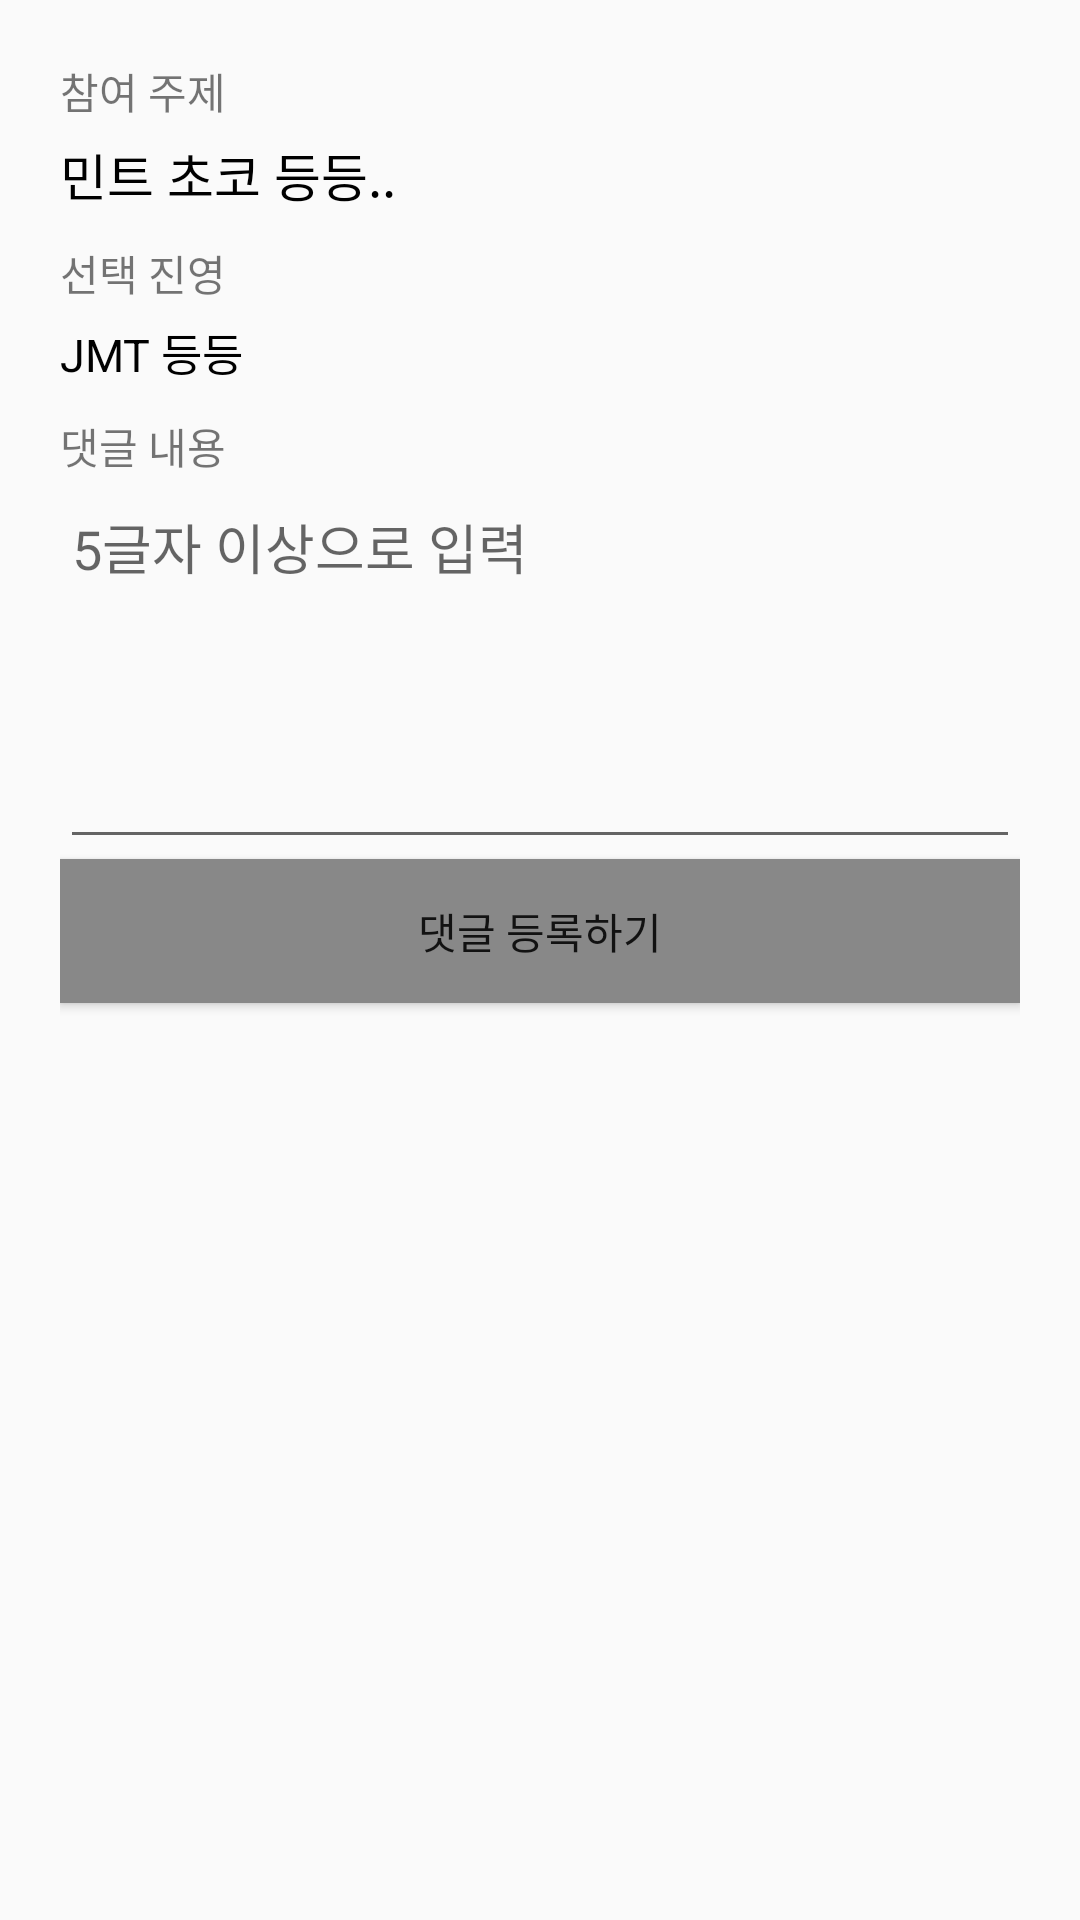

Android layout source for this screen:
<!-- AndroidManifest.xml: activity theme Theme.AppCompat.DayNight.NoActionBar -->
<!-- res/layout/activity_edit_reply.xml -->
<?xml version="1.0" encoding="utf-8"?>
<layout>
<LinearLayout xmlns:android="http://schemas.android.com/apk/res/android"
    xmlns:app="http://schemas.android.com/apk/res-auto"
    xmlns:tools="http://schemas.android.com/tools"
    android:layout_width="match_parent"
    android:layout_height="match_parent"
    android:orientation="vertical"
    android:padding="20dp"
    tools:context=".EditReplyActivity">

    <TextView
        android:text="참여 주제"
        android:layout_width="wrap_content"
        android:layout_height="wrap_content"/>
    <TextView
        android:id="@+id/txtTopicTitle"
        android:text="민트 초코 등등.."
        android:textColor="@color/black"
        android:textSize="17sp"
        android:layout_marginTop="5dp"
        android:layout_width="wrap_content"
        android:layout_height="wrap_content"/>
    <TextView
        android:text="선택 진영"
        android:layout_marginTop="10dp"
        android:layout_width="wrap_content"
        android:layout_height="wrap_content"/>
    <TextView
        android:id="@+id/txtSideTitle"
        android:text="JMT 등등"
        android:textColor="@color/black"
        android:layout_marginTop="5dp"
        android:textSize="15sp"
        android:layout_width="wrap_content"
        android:layout_height="wrap_content"/>
    <TextView
        android:text="댓글 내용"
        android:layout_marginTop="10dp"
        android:layout_width="wrap_content"
        android:layout_height="wrap_content"/>
    <EditText
        android:id="@+id/edtReplyContent"
        android:hint="5글자 이상으로 입력"
        android:gravity="top"
        android:minLines="5"
        android:layout_width="match_parent"
        android:layout_height="wrap_content"/>
    <Button
        android:id="@+id/btnPostReply"
        android:background="@color/dark_gray"
        android:text="댓글 등록하기"
        android:layout_width="match_parent"
        android:layout_height="wrap_content"/>

</LinearLayout>
</layout>
<!-- resources referenced by this layout -->
<resources>
  <color name="black">#FF000000</color>
  <color name="dark_gray">#888888</color>
</resources>
